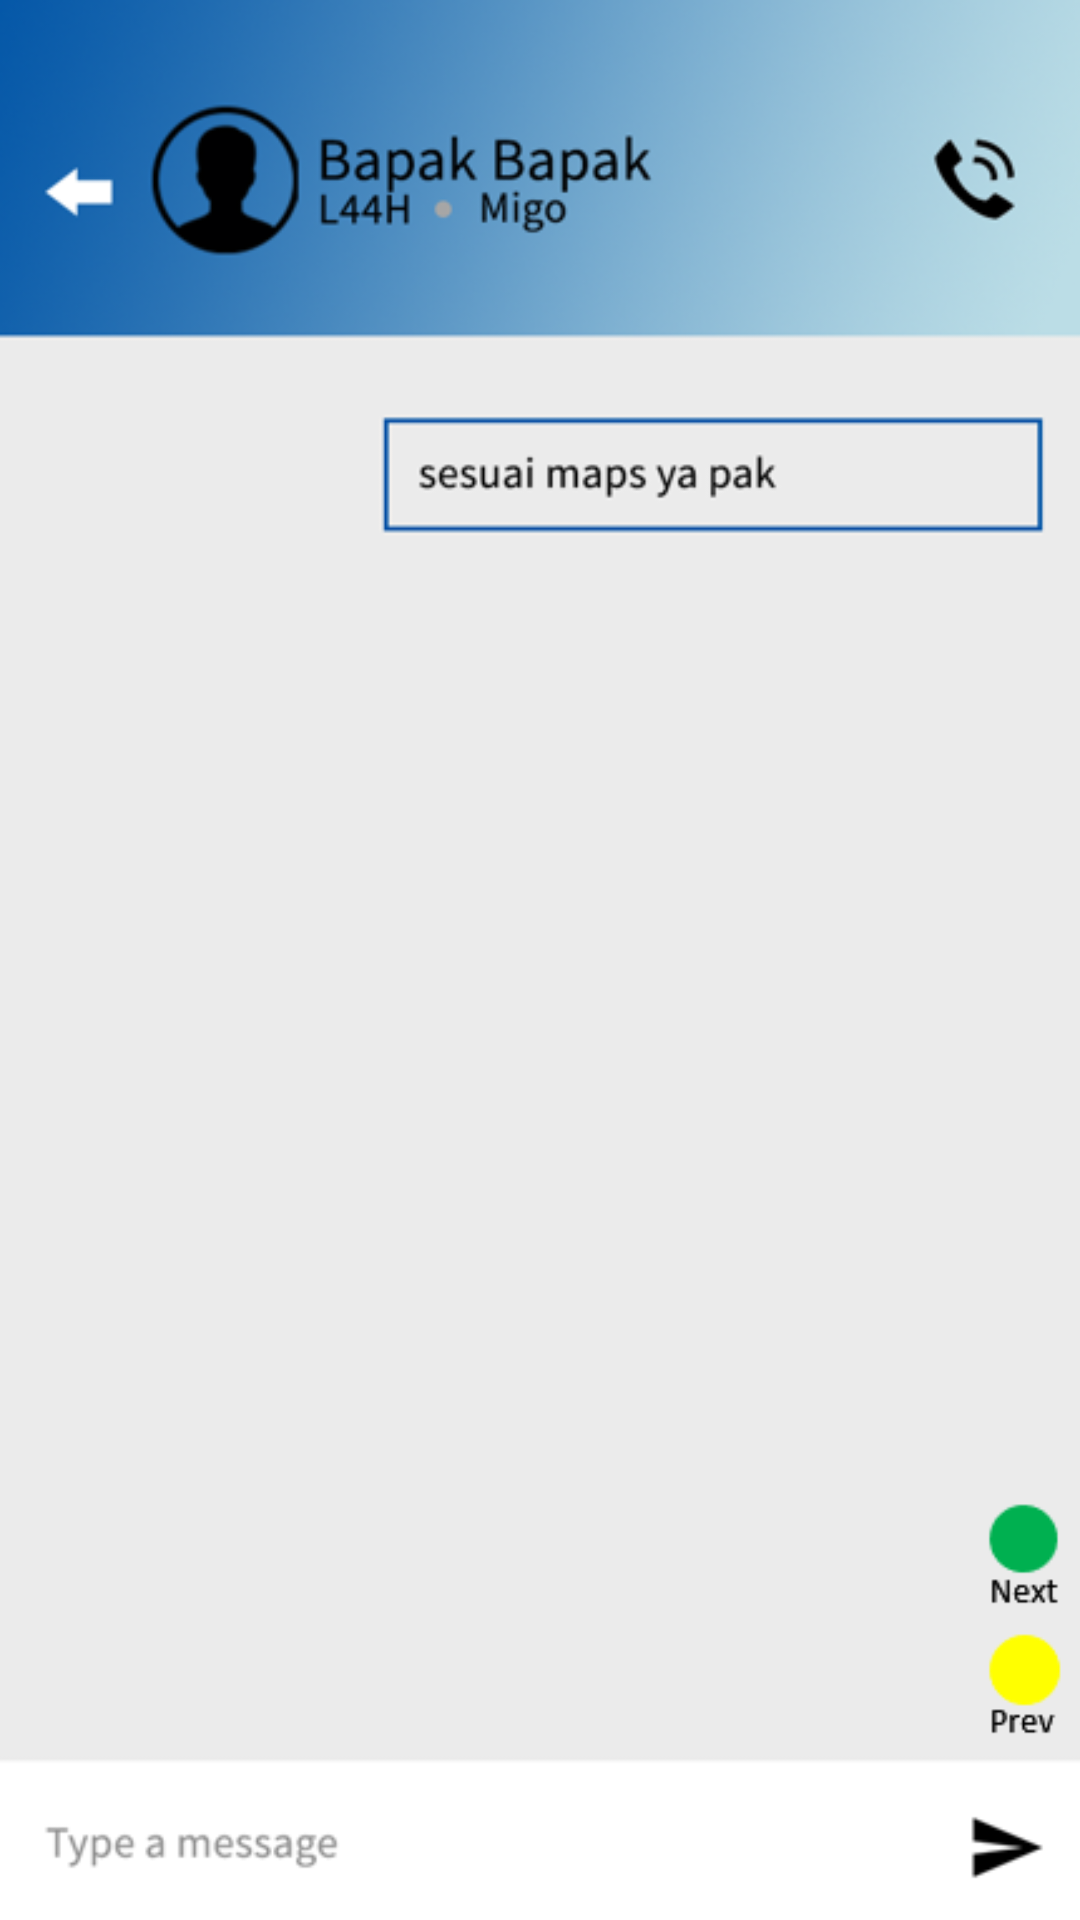

Write the Android layout XML for this screen, with the resource values it uses.
<!-- AndroidManifest.xml: application theme AppTheme -->
<!-- res/layout/activity_chatroom.xml -->
<?xml version="1.0" encoding="utf-8"?>
<androidx.constraintlayout.widget.ConstraintLayout xmlns:android="http://schemas.android.com/apk/res/android"
    xmlns:app="http://schemas.android.com/apk/res-auto"
    xmlns:tools="http://schemas.android.com/tools"
    android:layout_width="match_parent"
    android:layout_height="match_parent"
    tools:context=".users.Chatroom"
    android:background="@drawable/chatroom"
    android:clickable="true"
    android:onClick="move">

</androidx.constraintlayout.widget.ConstraintLayout>
<!-- resources referenced by this layout -->
<resources>
  <!-- drawable chatroom: png bitmap (drawable-hdpi, 87040 bytes) -->
  <style name="AppTheme" parent="Theme.MaterialComponents.Light.NoActionBar">
          
          <item name="colorPrimary">@color/blue</item>
          <item name="colorPrimaryDark">@color/darkerblue</item>
          <item name="colorAccent">@color/colorAccent</item>
          <item name="android:windowActionBar">false</item>
          <item name="android:windowNoTitle">true</item>
      </style>
  <color name="blue">#0000FF</color>
  <color name="darkerblue">#00007f</color>
  <color name="colorAccent">#D81B60</color>
</resources>
